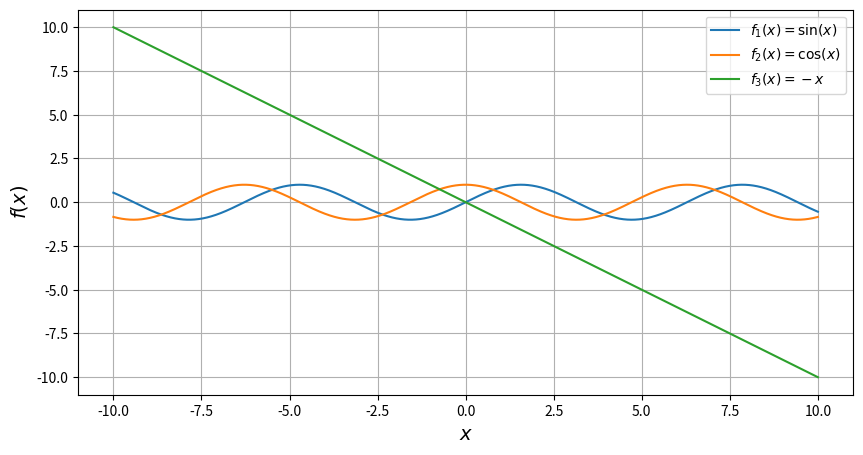

This chart was generated by the following Python code:
import numpy as np
import matplotlib.pyplot as plt
x = np.arange(-10, 10.01, 0.01)
plt.figure(figsize=(10, 5))
plt.plot(x, np.sin(x), label=r'$f_1(x)=\sin(x)$')
plt.plot(x, np.cos(x), label=r'$f_2(x)=\cos(x)$')
plt.plot(x, -x, label=r'$f_3(x)=-x$')
plt.xlabel(r'$x$', fontsize=14)
plt.ylabel(r'$f(x)$', fontsize=14)
plt.grid(True)
plt.legend(loc='best', fontsize=10)
plt.savefig('figure_with_legend.png')
plt.show()